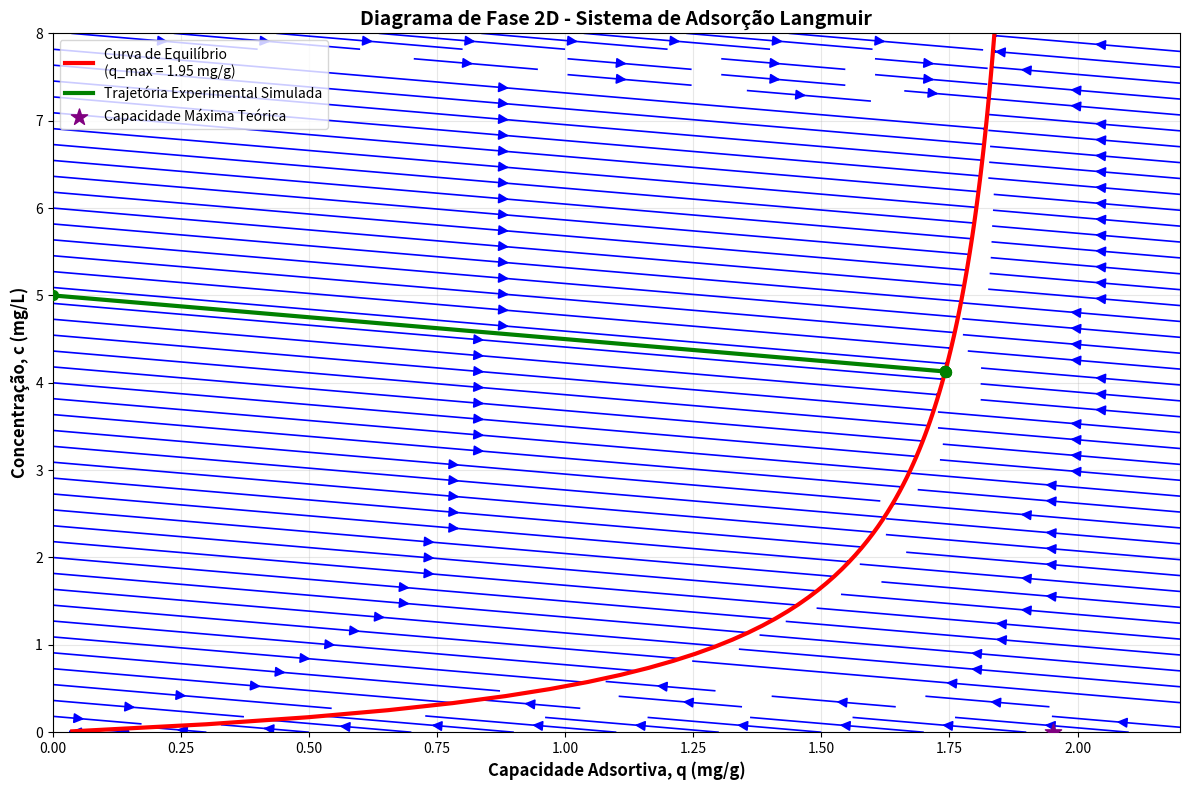

Source code (Python):
import numpy as np
import matplotlib.pyplot as plt
from scipy.integrate import solve_ivp

q_max = 1.95269 
Ka = 0.3    # Constante de adsorção (L/mg·min) - ajustado
Kd = 0.15   # Constante de dessorção (1/min) - ajustado
m = 50.0    # Massa do adsorvente (mg) - arbitrário
v = 100.0   # Volume da solução (mL) - arbitrário

def adsorption_model_derivatives(q, c):
    """Sistema de EDOs do modelo cinético de Langmuir"""
    dq_dt = Ka * c * (q_max - q) - Kd * q
    dc_dt = -(m / v) * dq_dt  # Balanço de massa
    return dq_dt, dc_dt

# --- Campo Vetorial ---
q_vals = np.linspace(0, 2.2, 25)
c_vals = np.linspace(0, 8, 25)
Q, C = np.meshgrid(q_vals, c_vals)

dQ_dt, dC_dt = np.zeros(Q.shape), np.zeros(C.shape)

for i in range(len(q_vals)):
    for j in range(len(c_vals)):
        dQ_dt[j, i], dC_dt[j, i] = adsorption_model_derivatives(Q[j, i], C[j, i])

# --- Plotando ---
plt.figure(figsize=(12, 8))

# Campo vetorial
plt.streamplot(Q, C, dQ_dt, dC_dt, color='blue', density=1.5, linewidth=1.2, 
               arrowsize=1.5, cmap='Blues')

# Curva de equilíbrio (dq/dt = 0)
ce_eq = np.linspace(0.01, 8, 100)
qe_eq = (q_max * Ka * ce_eq) / (Kd + Ka * ce_eq)
plt.plot(qe_eq, ce_eq, color='red', linewidth=3, 
         label=f'Curva de Equilíbrio\n(q_max = {q_max:.2f} mg/g)')

# --- Trajetória baseada nos SEUS dados experimentais ---
def wrapper_model(t, y):
    return adsorption_model_derivatives(y[0], y[1])

# Condição inicial próxima dos dados
y0_exp = [0.0, 5.0]  # q=0, c=5 mg/L (c seria a concentração do poluente absorvido pelo adsorvente)
t_span = [0, 90] # intervalo de tempo 

sol_exp = solve_ivp(wrapper_model, t_span, y0_exp, method='RK45', 
                   t_eval=np.linspace(0, 90, 100))

plt.plot(sol_exp.y[0], sol_exp.y[1], color='green', linewidth=3, 
         label='Trajetória Experimental Simulada')
plt.scatter(sol_exp.y[0][::10], sol_exp.y[1][::10], color='green', s=50, zorder=5)

# Ponto final teórico (q = q_max)
plt.scatter([q_max], [0], color='purple', s=150, marker='*', 
           label=f'Capacidade Máxima Teórica', zorder=6)

plt.title('Diagrama de Fase 2D - Sistema de Adsorção Langmuir', 
          fontsize=14, fontweight='bold')
plt.xlabel('Capacidade Adsortiva, q (mg/g)', fontsize=12, fontweight='bold')
plt.ylabel('Concentração, c (mg/L)', fontsize=12, fontweight='bold')
plt.xlim(0, 2.2)
plt.ylim(0, 8)
plt.legend(fontsize=10)
plt.grid(True, alpha=0.3)

plt.tight_layout()
plt.show()

print(f"\n📊 PARÂMETROS USADOS:")
print(f"q_max = {q_max:.4f} mg/g (modelo PPO)")
print(f"Ka = {Ka:.3f} L/mg·min (constante de adsorção)")
print(f"Kd = {Kd:.3f} 1/min (constante de dessorção)")
print(f"Razão Ka/Kd = {Ka/Kd:.3f} L/mg (afinidade)")
